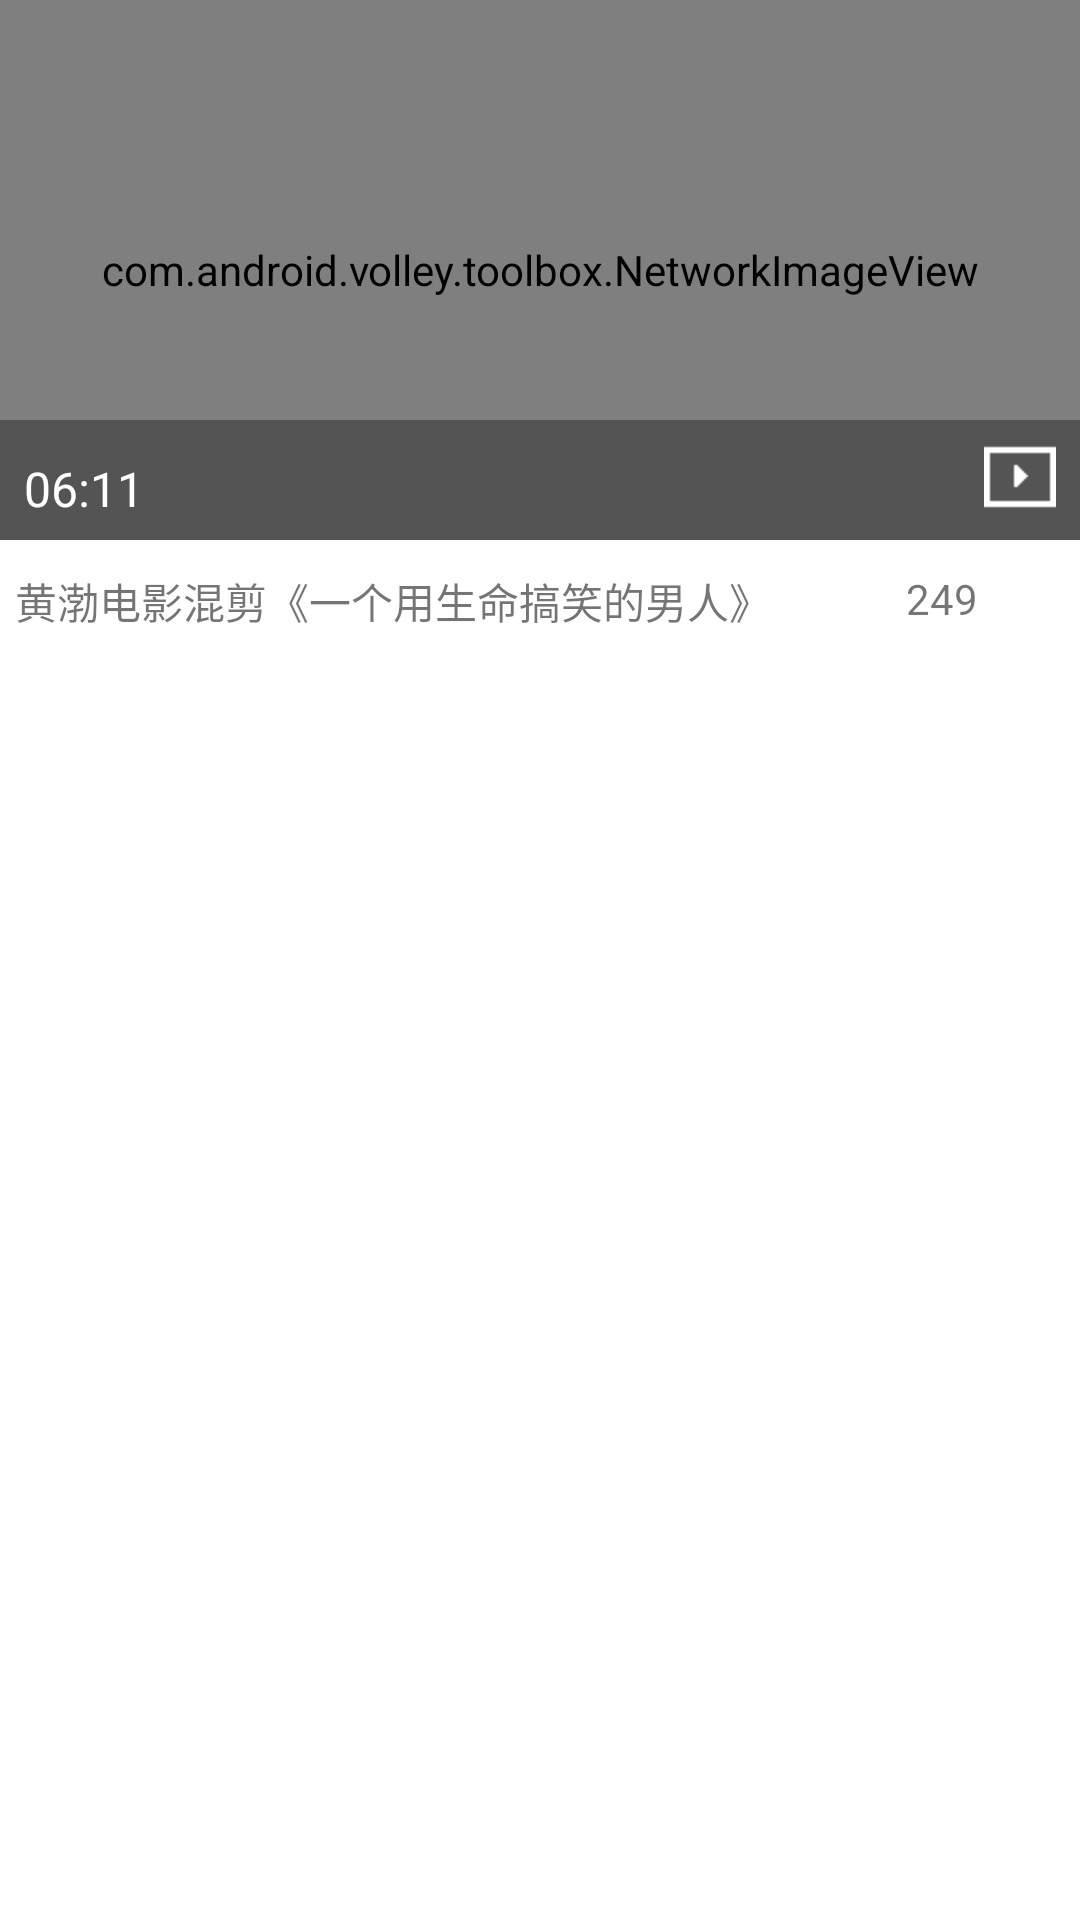

This screen was rendered from an Android layout file. Write that file and the resources it references.
<!-- AndroidManifest.xml: fallback theme Theme.MaterialComponents.DayNight.NoActionBar -->
<!-- res/layout/adapter_main_listview.xml -->
<?xml version="1.0" encoding="utf-8"?>
<LinearLayout xmlns:android="http://schemas.android.com/apk/res/android"
              android:orientation="vertical"
              android:layout_width="match_parent"
              android:layout_height="228dp">

    <FrameLayout
            android:layout_width="match_parent"
            android:layout_height="180dp">

        <com.android.volley.toolbox.NetworkImageView
                android:layout_width="match_parent"
                android:layout_height="match_parent"
                android:id="@+id/thumbnail"
                android:scaleType="centerCrop"
                android:layout_gravity="center_horizontal|top"/>
        <RelativeLayout
                android:layout_gravity="bottom"
                android:background="#56000000"
                android:layout_width="match_parent"
                android:layout_height="40dp">
            <RelativeLayout
                    android:layout_alignParentLeft="true"
                    android:orientation="horizontal"
                    android:layout_width="50dp"
                    android:layout_height="match_parent">
                <TextView
                        android:layout_marginTop="12dp"
                        android:textSize="16dp"
                        android:layout_marginLeft="8dp"
                        android:textColor="#FFF"
                        android:layout_width="wrap_content"
                        android:layout_height="wrap_content"
                        android:text="06"
                        android:id="@+id/duration_hour"/>
                <TextView
                        android:layout_marginTop="12dp"
                        android:textSize="16dp"
                        android:layout_toRightOf="@+id/duration_hour"
                        android:textColor="#FFF"
                        android:layout_width="wrap_content"
                        android:layout_height="wrap_content"
                        android:text=":"
                        android:id="@+id/duration_fuhao"/>
                <TextView
                        android:layout_marginTop="12dp"
                        android:textSize="16dp"
                        android:layout_toRightOf="@+id/duration_fuhao"
                        android:textColor="#FFF"
                        android:layout_width="wrap_content"
                        android:layout_height="wrap_content"
                        android:text="11"
                        android:id="@+id/duration_min"/>
            </RelativeLayout>
            <ImageView
                    android:layout_alignParentRight="true"
                    android:layout_marginRight="8dp"
                    android:layout_marginTop="7dp"
                    android:src="@drawable/ic_play"
                    android:layout_width="wrap_content"
                    android:layout_height="wrap_content"/>

        </RelativeLayout>
    </FrameLayout>
    <LinearLayout
            android:background="#FFF"
            android:gravity="center"
            android:layout_width="match_parent"
            android:layout_height="40dp">
        <LinearLayout
                android:orientation="horizontal"
                android:layout_width="match_parent"
                android:layout_height="20dp">
            <TextView
                    android:layout_width="0dp"
                    android:layout_weight="1"
                    android:layout_marginLeft="5dp"
                    android:layout_height="wrap_content"
                    android:textSize="14sp"
                    android:text="黄渤电影混剪《一个用生命搞笑的男人》"
                    android:id="@+id/title"/>
            <LinearLayout
                    android:orientation="horizontal"
                    android:layout_width="70dp"
                    android:layout_height="fill_parent">
                <ImageView
                        android:src="@drawable/ic_eye"
                        android:layout_marginBottom="4dp"
                        android:layout_width="wrap_content"
                        android:layout_height="wrap_content"
                        android:id="@+id/ic_eye"/>

                <TextView
                        android:layout_marginLeft="12dp"
                        android:layout_width="wrap_content"
                        android:layout_height="wrap_content"
                        android:layout_toRightOf="@+id/ic_eye"
                        android:text="249"
                        android:id="@+id/viewCount"/>
            </LinearLayout>

        </LinearLayout>
    </LinearLayout>
    <LinearLayout
            android:background="@drawable/bottom_shadow"
            android:orientation="vertical"
            android:layout_width="match_parent"
            android:layout_height="match_parent">
    </LinearLayout>

</LinearLayout>
<!-- resources referenced by this layout -->
<resources>
  <!-- drawable ic_play: png bitmap (drawable-hdpi, 307 bytes) -->
</resources>
